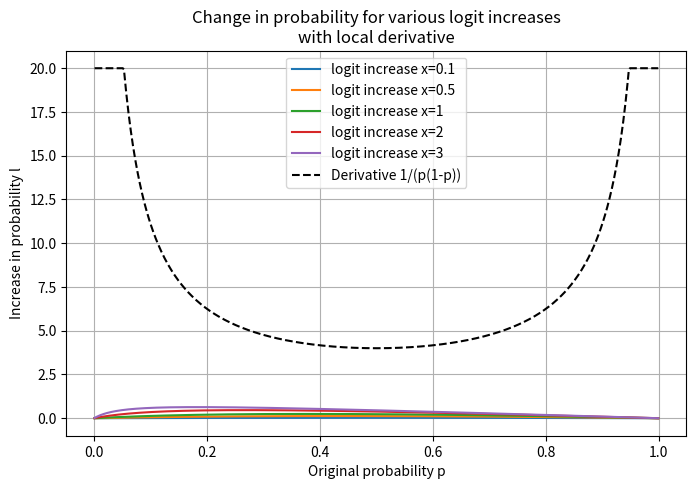

Source code (Python):
import numpy as np
import matplotlib.pyplot as plt

# Original probabilities p
p = np.linspace(0.001, 0.999, 500)  # avoid exact 0 or 1

# Different logit step sizes to visualize
x_values = [0.1, 0.5, 1, 2, 3]

plt.figure(figsize=(8,5))

for x in x_values:
    # Compute probability increase l for each p
    l = (np.exp(x)-1) * p * (1-p) / (1 - p + p * np.exp(x))
    plt.plot(p, l, label=f'logit increase x={x}')

# Add the derivative curve: instantaneous rate of change of p w.r.t logit
derivative = 1 / (p * (1 - p))  # dz/dp
# Clip derivative for plotting to avoid huge spikes near 0 and 1
derivative = np.clip(derivative, 0, 20)

plt.plot(p, derivative, '--', color='black', label='Derivative 1/(p(1-p))')

plt.xlabel('Original probability p')
plt.ylabel('Increase in probability l')
plt.title('Change in probability for various logit increases\nwith local derivative')
plt.grid(True)
plt.legend()
plt.show()
